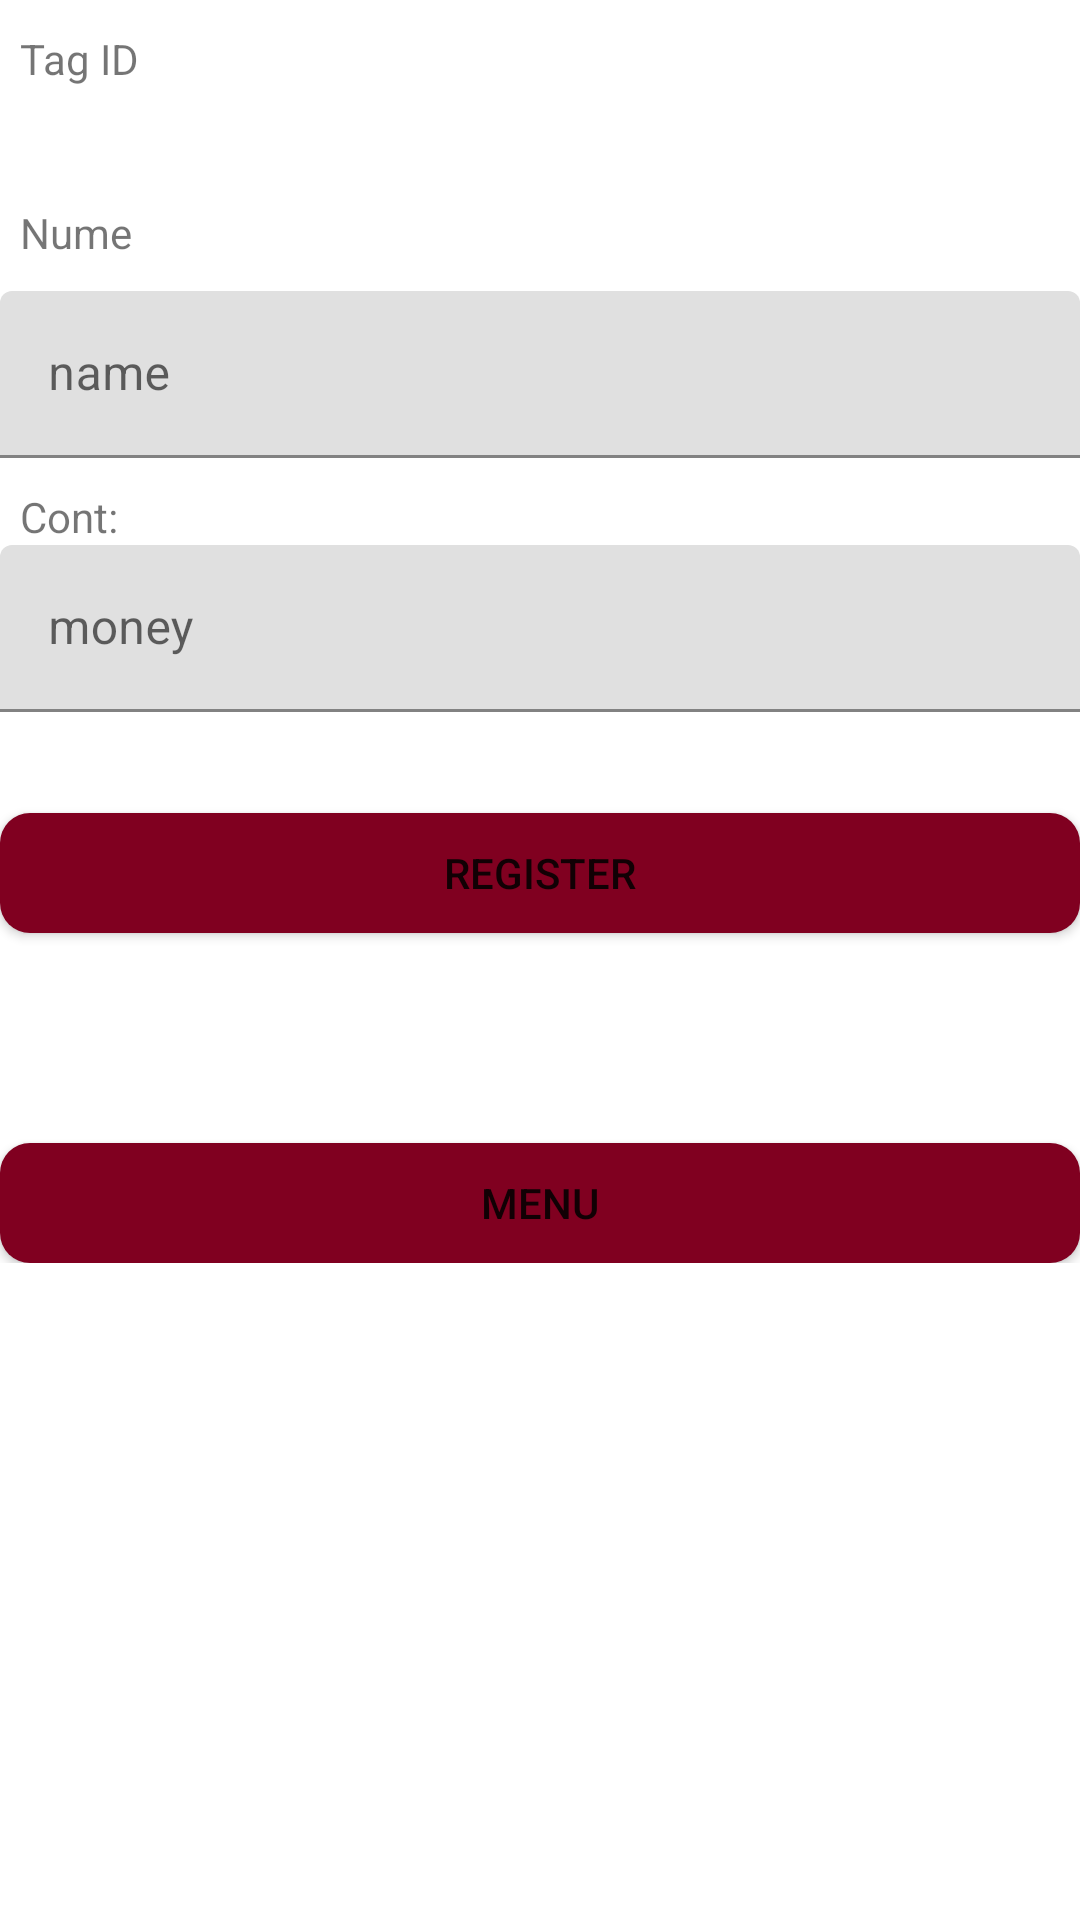

This screen was rendered from an Android layout file. Write that file and the resources it references.
<!-- AndroidManifest.xml: application theme Theme.NFCBEST -->
<!-- res/layout/activity_register.xml -->
<?xml version="1.0" encoding="utf-8"?>
<androidx.constraintlayout.widget.ConstraintLayout xmlns:android="http://schemas.android.com/apk/res/android"
    xmlns:app="http://schemas.android.com/apk/res-auto"
    xmlns:tools="http://schemas.android.com/tools"
    android:layout_width="match_parent"
    android:layout_height="match_parent"
    tools:context=".Register">

    <LinearLayout
        android:layout_width="match_parent"
        android:layout_height="0dp"
        android:orientation="vertical">

        <TextView
            android:id="@+id/tag_id"
            android:layout_width="match_parent"
            android:layout_height="wrap_content"
            android:paddingLeft="20px"
            android:paddingTop="30px"
            android:text="Tag ID" />

        <TextView
            android:id="@+id/edit_message"
            android:layout_width="match_parent"
            android:layout_height="wrap_content"
            android:paddingLeft="20px"
            android:paddingTop="30px" />

        <TextView
            android:id="@+id/name_text"
            android:layout_width="match_parent"
            android:layout_height="wrap_content"
            android:paddingLeft="20px"
            android:paddingTop="30px"
            android:text="Nume" />

        <com.google.android.material.textfield.TextInputLayout
            android:layout_width="match_parent"
            android:layout_height="wrap_content"
            android:paddingTop="30px">

            <com.google.android.material.textfield.TextInputEditText
                android:id="@+id/name_input"
                android:layout_width="match_parent"
                android:layout_height="wrap_content"
                android:hint="name" />
        </com.google.android.material.textfield.TextInputLayout>

        <TextView
            android:id="@+id/bani_text"
            android:layout_width="match_parent"
            android:layout_height="wrap_content"
            android:paddingLeft="20px"
            android:paddingTop="30px"
            android:text="Cont:" />

        <com.google.android.material.textfield.TextInputLayout
            android:layout_width="match_parent"
            android:layout_height="109dp">

            <com.google.android.material.textfield.TextInputEditText
                android:id="@+id/bagabani_input"
                android:layout_width="match_parent"
                android:layout_height="wrap_content"
                android:hint="money"
                android:inputType="number" />
        </com.google.android.material.textfield.TextInputLayout>

        <Button
            android:id="@+id/bagabani_btn"
            android:layout_width="match_parent"
            android:layout_height="40dp"
            android:layout_marginTop="-20dp"
            android:background="@drawable/custom_button"
            android:text="REGISTER"

            app:backgroundTint="@null" />

        <Button
            android:id="@+id/menu_btn"
            android:layout_width="match_parent"
            android:layout_height="40dp"
            android:layout_marginTop="70dp"
            android:background="@drawable/custom_button"
            android:text="MENU"

            app:backgroundTint="@null" />

    </LinearLayout>
</androidx.constraintlayout.widget.ConstraintLayout>
<!-- resources referenced by this layout -->
<resources>
  <!-- drawable custom_button (drawable) -->
  <?xml version="1.0" encoding="utf-8"?>
  <shape xmlns:android="http://schemas.android.com/apk/res/android" android:shape="rectangle">
  <solid android:color="#800020"/>
  <corners android:radius="10dp"/>
  
  
  </shape>
  <style name="Theme.NFCBEST" parent="Theme.MaterialComponents.DayNight.DarkActionBar">
          
          <item name="colorPrimary">@color/purple_500</item>
          <item name="colorPrimaryVariant">@color/purple_700</item>
          <item name="colorOnPrimary">@color/white</item>
          
          <item name="colorSecondary">@color/teal_200</item>
          <item name="colorSecondaryVariant">@color/teal_700</item>
          <item name="colorOnSecondary">@color/black</item>
          
          <item name="android:statusBarColor">?attr/colorPrimaryVariant</item>
          
      </style>
  <!-- not gathered from this repository: default colours our renderer supplied (Android Studio template values) -->
  <color name="purple_500">#FF6200EE</color>
  <color name="purple_700">#FF3700B3</color>
  <color name="teal_200">#FF03DAC5</color>
  <color name="teal_700">#FF018786</color>
  <color name="black">#FF000000</color>
  <color name="white">#FFFFFFFF</color>
</resources>
